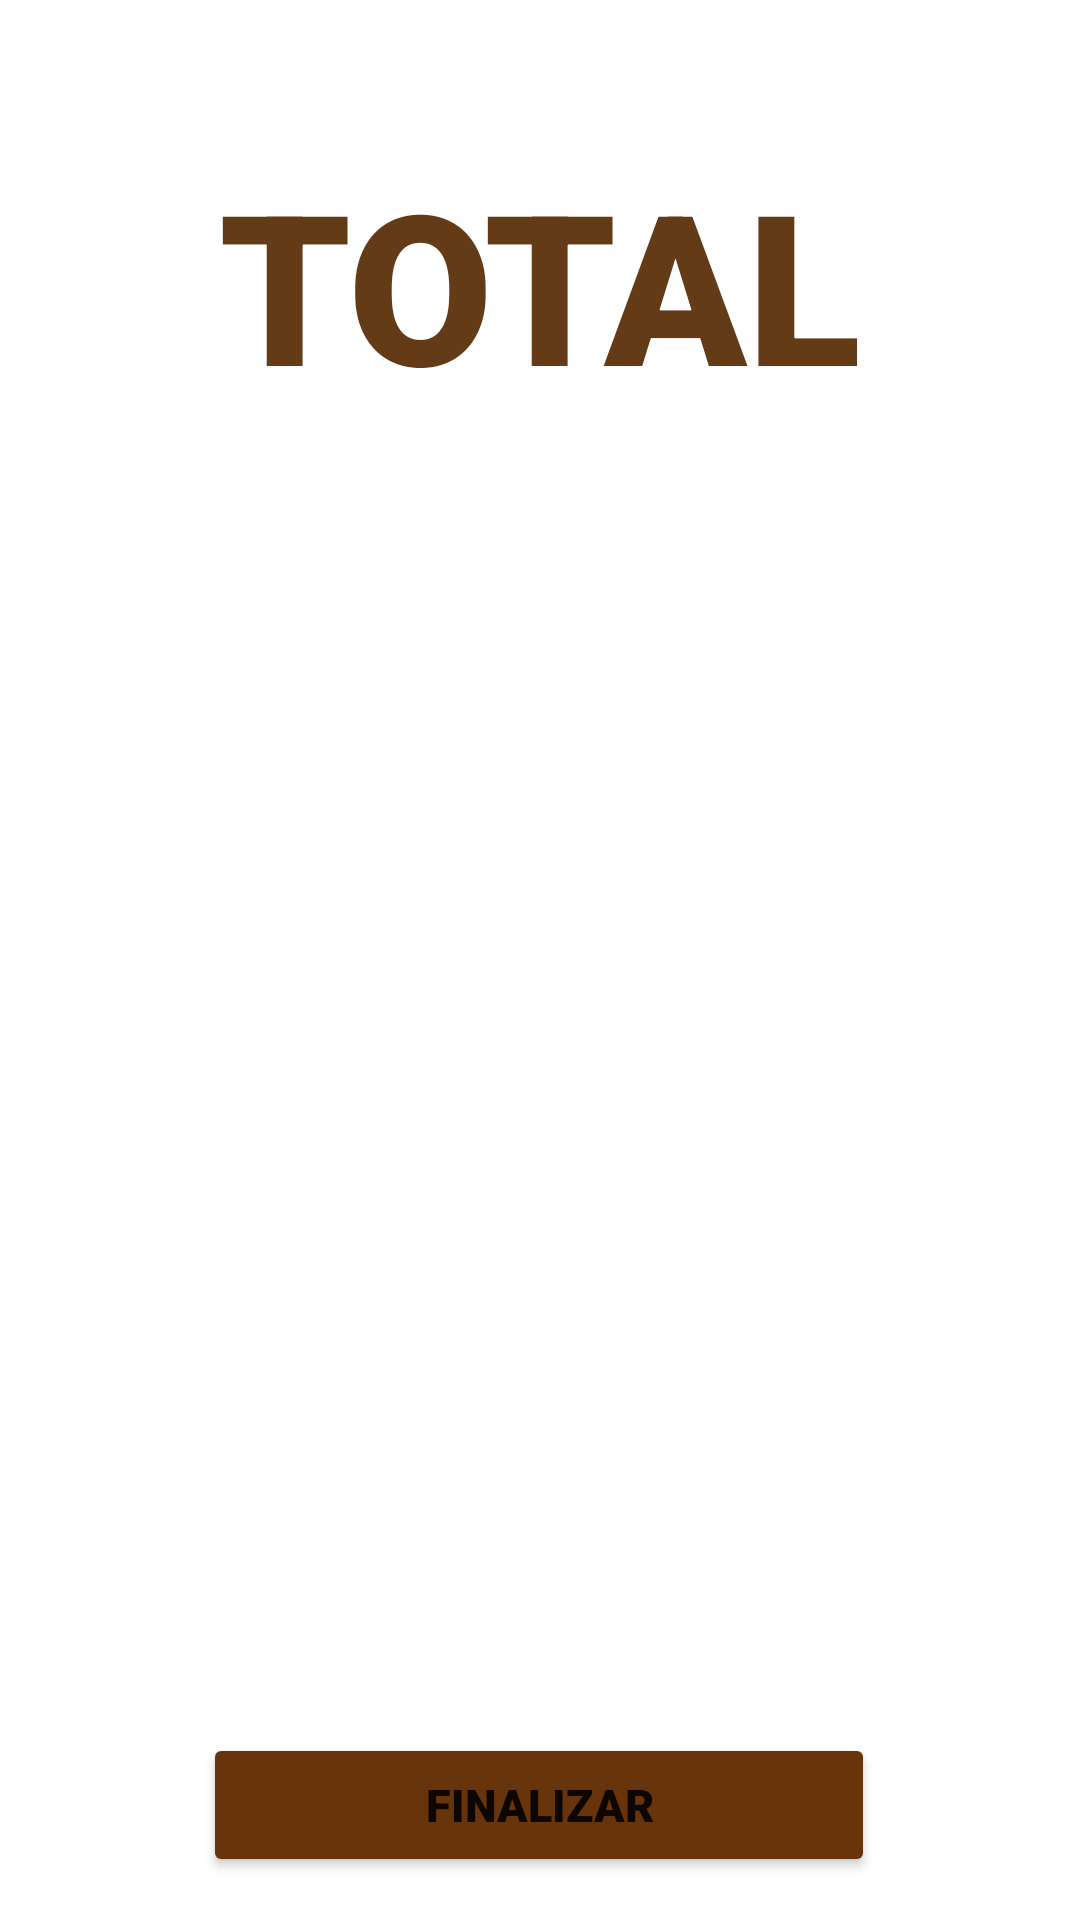

Layout XML and referenced resources for this Android screen:
<!-- AndroidManifest.xml: application theme Theme.Uncafemas -->
<!-- res/layout/activity_total.xml -->
<?xml version="1.0" encoding="utf-8"?>
<androidx.constraintlayout.widget.ConstraintLayout xmlns:android="http://schemas.android.com/apk/res/android"
    xmlns:app="http://schemas.android.com/apk/res-auto"
    xmlns:tools="http://schemas.android.com/tools"
    android:layout_width="match_parent"
    android:layout_height="match_parent"
    android:background="@drawable/fondo"
    tools:context=".total">

    <TextView
        android:id="@+id/tvTitulo"
        android:layout_width="wrap_content"
        android:layout_height="wrap_content"
        android:layout_marginTop="48dp"
        android:fontFamily="sans-serif-black"
        android:gravity="center"
        android:text="TOTAL"
        android:textAppearance="@style/TextAppearance.AppCompat.Display1"
        android:textColor="#633B16"
        android:textSize="70dp"
        app:layout_constraintEnd_toEndOf="parent"
        app:layout_constraintStart_toStartOf="parent"
        app:layout_constraintTop_toTopOf="parent" />

    <TextView
        android:id="@+id/tvPedido"
        android:layout_width="wrap_content"
        android:layout_height="wrap_content"
        android:layout_marginTop="140dp"
        android:fontFamily="cursive"
        android:gravity="center"
        android:text="Tu pedido es:"
        android:textAppearance="@style/TextAppearance.AppCompat.Display1"
        android:textColor="@color/white"
        android:textSize="35dp"
        app:layout_constraintEnd_toEndOf="parent"
        app:layout_constraintHorizontal_bias="0.497"
        app:layout_constraintStart_toStartOf="parent"
        app:layout_constraintTop_toTopOf="parent" />

    <TextView
        android:id="@+id/tvPedido2"
        android:layout_width="wrap_content"
        android:layout_height="wrap_content"
        android:layout_marginTop="200dp"
        android:fontFamily="cursive"
        android:gravity="center"
        android:text="Descripcion"
        android:textAppearance="@style/TextAppearance.AppCompat.Display1"
        android:textColor="@color/white"
        android:textSize="20sp"
        app:layout_constraintEnd_toEndOf="parent"
        app:layout_constraintHorizontal_bias="0.127"
        app:layout_constraintStart_toStartOf="parent"
        app:layout_constraintTop_toTopOf="parent" />

    <TextView
        android:id="@+id/tvPedido3"
        android:layout_width="wrap_content"
        android:layout_height="wrap_content"
        android:layout_marginTop="200dp"
        android:fontFamily="cursive"
        android:gravity="center"
        android:text="Cantidad"
        android:textAppearance="@style/TextAppearance.AppCompat.Display1"
        android:textColor="@color/white"
        android:textSize="20sp"
        app:layout_constraintEnd_toEndOf="parent"
        app:layout_constraintHorizontal_bias="0.404"
        app:layout_constraintStart_toStartOf="parent"
        app:layout_constraintTop_toTopOf="parent" />

    <TextView
        android:id="@+id/tvPedido4"
        android:layout_width="wrap_content"
        android:layout_height="wrap_content"
        android:layout_marginTop="200dp"
        android:fontFamily="cursive"
        android:gravity="center"
        android:text="Precio c/u"
        android:textAppearance="@style/TextAppearance.AppCompat.Display1"
        android:textColor="@color/white"
        android:textSize="20sp"
        app:layout_constraintEnd_toEndOf="parent"
        app:layout_constraintHorizontal_bias="0.659"
        app:layout_constraintStart_toStartOf="parent"
        app:layout_constraintTop_toTopOf="parent" />

    <TextView
        android:id="@+id/tvPedido5"
        android:layout_width="wrap_content"
        android:layout_height="wrap_content"
        android:layout_marginTop="200dp"
        android:fontFamily="cursive"
        android:gravity="center"
        android:text="Total"
        android:textAppearance="@style/TextAppearance.AppCompat.Display1"
        android:textColor="@color/white"
        android:textSize="20sp"
        app:layout_constraintEnd_toEndOf="parent"
        app:layout_constraintHorizontal_bias="0.843"
        app:layout_constraintStart_toStartOf="parent"
        app:layout_constraintTop_toTopOf="parent" />

    <Button
        android:id="@+id/finalizarPedido"
        android:layout_width="224dp"
        android:layout_height="48dp"
        android:backgroundTint="#68340B"
        android:fontFamily="sans-serif-black"
        android:onClick="finalizar"
        android:text="Finalizar"
        android:textSize="15dp"
        app:layout_constraintBottom_toBottomOf="parent"
        app:layout_constraintEnd_toEndOf="parent"
        app:layout_constraintHorizontal_bias="0.497"
        app:layout_constraintStart_toStartOf="parent"
        app:layout_constraintTop_toTopOf="parent"
        app:layout_constraintVertical_bias="0.976" />

    <androidx.recyclerview.widget.RecyclerView
        android:id="@+id/Total"
        android:layout_width="300dp"
        android:layout_height="360dp"
        app:layout_constraintBottom_toTopOf="@+id/finalizarPedido"
        app:layout_constraintEnd_toEndOf="parent"
        app:layout_constraintHorizontal_bias="0.495"
        app:layout_constraintStart_toStartOf="parent"
        app:layout_constraintTop_toBottomOf="@+id/tvPedido"
        app:layout_constraintVertical_bias="0.68"
        app:layout_wrapBehaviorInParent="vertical_only" />

</androidx.constraintlayout.widget.ConstraintLayout>
<!-- resources referenced by this layout -->
<resources>
  <style name="Theme.Uncafemas" parent="Theme.MaterialComponents.DayNight.NoActionBar">
          
          <item name="colorPrimary">@color/purple_500</item>
          <item name="colorPrimaryVariant">@color/purple_700</item>
          <item name="colorOnPrimary">@color/white</item>
          
          <item name="colorSecondary">@color/teal_200</item>
          <item name="colorSecondaryVariant">@color/teal_700</item>
          <item name="colorOnSecondary">@color/black</item>
          
          <item name="android:statusBarColor" tools:targetApi="l">?attr/colorPrimaryVariant</item>
          
      </style>
  <!-- not gathered from this repository: default colours our renderer supplied (Android Studio template values) -->
  <color name="purple_500">#FF6200EE</color>
  <color name="purple_700">#FF3700B3</color>
  <color name="teal_200">#FF03DAC5</color>
  <color name="teal_700">#FF018786</color>
  <color name="black">#FF000000</color>
  <color name="white">#FFFFFFFF</color>
</resources>
